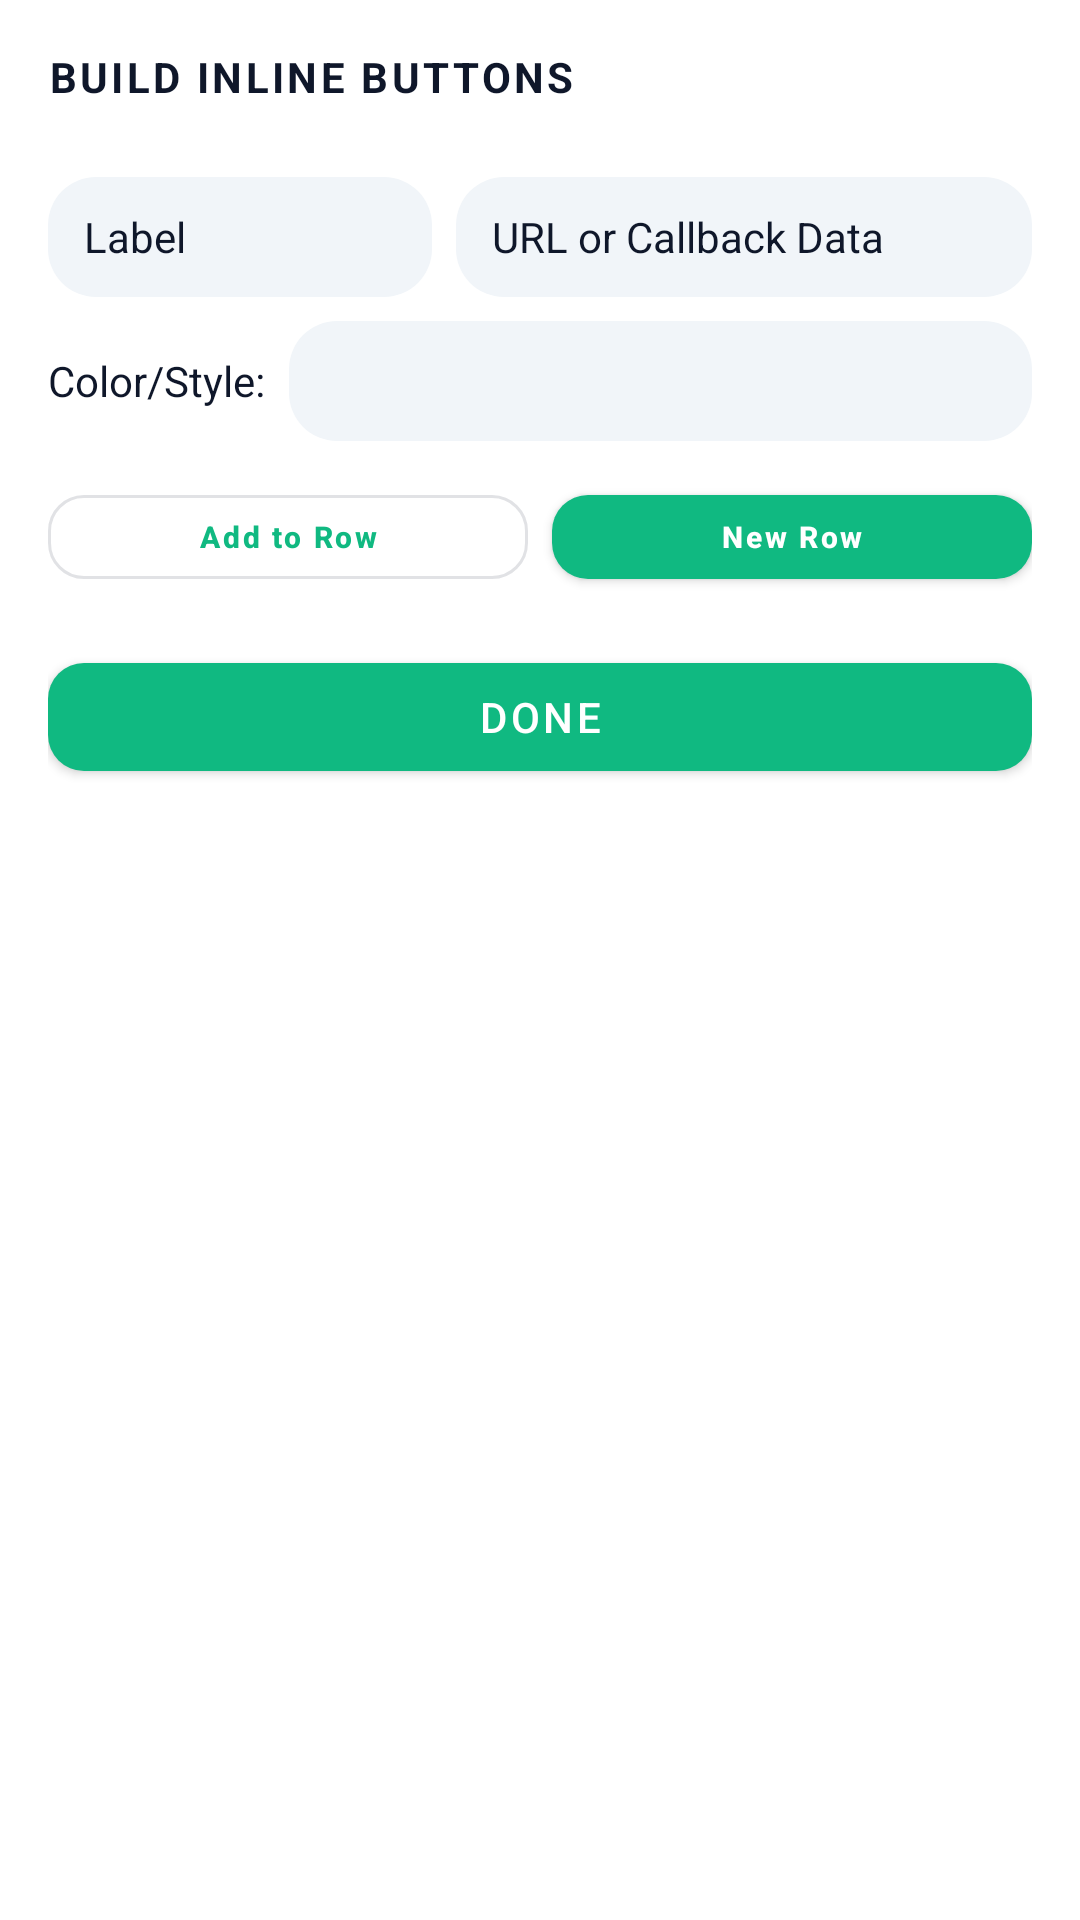

Reconstruct the res/layout file that produces this screen, plus the resources it refers to.
<!-- AndroidManifest.xml: application theme Theme.SenseiGram -->
<!-- res/layout/dialog_inline_buttons.xml -->
<?xml version="1.0" encoding="utf-8"?>
<LinearLayout xmlns:android="http://schemas.android.com/apk/res/android"
    xmlns:app="http://schemas.android.com/apk/res-auto"
    android:layout_width="match_parent"
    android:layout_height="wrap_content"
    android:background="?attr/colorSurface"
    android:orientation="vertical"
    android:padding="@dimen/spacing_lg">

    <TextView
        android:layout_width="wrap_content"
        android:layout_height="wrap_content"
        android:text="Build Inline Buttons"
        android:textAllCaps="true"
        android:textColor="?attr/colorOnSurface"
        android:textSize="@dimen/text_md"
        android:textStyle="bold"
        android:letterSpacing="0.08"
        android:layout_marginBottom="@dimen/spacing_md" />

    
    <androidx.recyclerview.widget.RecyclerView
        android:id="@+id/buttonsPreviewRecycler"
        android:layout_width="match_parent"
        android:layout_height="wrap_content"
        android:layout_marginBottom="@dimen/spacing_md"
        android:nestedScrollingEnabled="false" />

    
    <LinearLayout
        android:layout_width="match_parent"
        android:layout_height="wrap_content"
        android:orientation="horizontal">

        <EditText
            android:id="@+id/btnLabelInput"
            android:layout_width="0dp"
            android:layout_height="40dp"
            android:layout_weight="2"
            android:background="@drawable/bg_input"
            android:hint="Label"
            android:inputType="text"
            android:maxLines="1"
            android:paddingHorizontal="@dimen/spacing_md"
            android:textColor="?attr/colorOnSurface"
            android:textColorHint="?attr/colorOnSurface"
            android:textSize="@dimen/text_md" />

        <EditText
            android:id="@+id/btnUrlInput"
            android:layout_width="0dp"
            android:layout_height="40dp"
            android:layout_weight="3"
            android:layout_marginStart="@dimen/spacing_sm"
            android:background="@drawable/bg_input"
            android:hint="URL or Callback Data"
            android:inputType="textUri"
            android:maxLines="1"
            android:paddingHorizontal="@dimen/spacing_md"
            android:textColor="?attr/colorOnSurface"
            android:textColorHint="?attr/colorOnSurface"
            android:textSize="@dimen/text_md" />
    </LinearLayout>

    
    <LinearLayout
        android:layout_width="match_parent"
        android:layout_height="wrap_content"
        android:layout_marginTop="@dimen/spacing_sm"
        android:orientation="horizontal">
        <TextView
            android:layout_width="wrap_content"
            android:layout_height="wrap_content"
            android:text="Color/Style:"
            android:textColor="?attr/colorOnSurface"
            android:layout_gravity="center_vertical"
            android:paddingEnd="@dimen/spacing_sm" />
        <Spinner
            android:id="@+id/btnStyleSpinner"
            android:layout_width="match_parent"
            android:layout_height="40dp"
            android:background="@drawable/bg_input"
            android:paddingHorizontal="@dimen/spacing_md" />
    </LinearLayout>

    <LinearLayout
        android:layout_width="match_parent"
        android:layout_height="wrap_content"
        android:layout_marginTop="@dimen/spacing_md"
        android:orientation="horizontal">

        <com.google.android.material.button.MaterialButton
            android:id="@+id/addToRowBtn"
            style="@style/Widget.MaterialComponents.Button.OutlinedButton"
            android:layout_width="0dp"
            android:layout_height="40dp"
            android:layout_weight="1"
            android:text="Add to Row"
            android:textAllCaps="false"
            android:textSize="@dimen/text_xs"
            android:textStyle="bold"
            app:cornerRadius="@dimen/corner_md" />

        <com.google.android.material.button.MaterialButton
            android:id="@+id/newRowBtn"
            android:layout_width="0dp"
            android:layout_height="40dp"
            android:layout_weight="1"
            android:layout_marginStart="@dimen/spacing_sm"
            android:text="New Row"
            android:textAllCaps="false"
            android:textSize="@dimen/text_xs"
            android:textStyle="bold"
            app:backgroundTint="?attr/colorPrimary"
            android:textColor="?attr/colorOnPrimary"
            app:cornerRadius="@dimen/corner_md" />
    </LinearLayout>
    
    <com.google.android.material.button.MaterialButton
        android:id="@+id/closeDialogBtn"
        android:layout_width="match_parent"
        android:layout_height="wrap_content"
        android:layout_marginTop="@dimen/spacing_lg"
        android:text="Done"
        style="@style/Widget.MaterialComponents.Button"
        app:cornerRadius="@dimen/corner_md" />

</LinearLayout>
<!-- resources referenced by this layout -->
<resources>
  <dimen name="corner_md">12dp</dimen>
  <dimen name="spacing_lg">16dp</dimen>
  <dimen name="spacing_md">12dp</dimen>
  <dimen name="spacing_sm">8dp</dimen>
  <dimen name="text_md">14sp</dimen>
  <dimen name="text_xs">10sp</dimen>
  <!-- drawable bg_input (drawable) -->
  <?xml version="1.0" encoding="utf-8"?>
  <shape xmlns:android="http://schemas.android.com/apk/res/android"
      android:shape="rectangle">
      <solid android:color="@color/surface_variant_light" />
      <corners android:radius="@dimen/corner_lg" />
  </shape>
  <style name="Theme.SenseiGram" parent="Theme.MaterialComponents.Light.NoActionBar">
          <item name="colorPrimary">@color/primary</item>
          <item name="colorPrimaryDark">@color/primary_dark</item>
          <item name="colorPrimaryVariant">@color/primary_dark</item>
          <item name="colorOnPrimary">@color/white</item>
          <item name="colorSecondary">@color/primary</item>
          <item name="colorSecondaryVariant">@color/primary_dark</item>
          <item name="colorOnSecondary">@color/white</item>
          <item name="android:colorBackground">@color/background_light</item>
          <item name="colorSurface">@color/surface_light</item>
          <item name="colorSurfaceVariant">@color/surface_variant_light</item>
          <item name="colorOnSurface">@color/text_primary_light</item>
          <item name="android:textColorPrimary">@color/text_primary_light</item>
          <item name="android:textColorSecondary">@color/text_secondary_light</item>
          <item name="android:textColorTertiary">@color/text_tertiary_light</item>
          <item name="android:statusBarColor">@color/background_light</item>
          <item name="android:windowLightStatusBar">true</item>
          <item name="android:navigationBarColor">@color/bottom_nav_light</item>
          <item name="android:windowBackground">@color/background_light</item>
          <item name="android:windowAnimationStyle">@style/WindowAnimation</item>
      </style>
  <color name="surface_variant_light">#FFF1F5F9</color>
  <dimen name="corner_lg">16dp</dimen>
  <color name="primary">#FF10B981</color>
  <color name="primary_dark">#FF059669</color>
  <color name="white">#FFFFFFFF</color>
  <color name="background_light">#FFF8FAFC</color>
  <color name="surface_light">#FFFFFFFF</color>
  <color name="text_primary_light">#FF0F172A</color>
  <color name="text_secondary_light">#FF64748B</color>
  <color name="text_tertiary_light">#FF94A3B8</color>
  <color name="bottom_nav_light">#E6FFFFFF</color>
  <style name="WindowAnimation" parent="@android:style/Animation.Activity">
          <item name="android:activityOpenEnterAnimation">@anim/fade_in</item>
          <item name="android:activityOpenExitAnimation">@anim/fade_out</item>
          <item name="android:activityCloseEnterAnimation">@anim/fade_in</item>
          <item name="android:activityCloseExitAnimation">@anim/fade_out</item>
      </style>
</resources>
